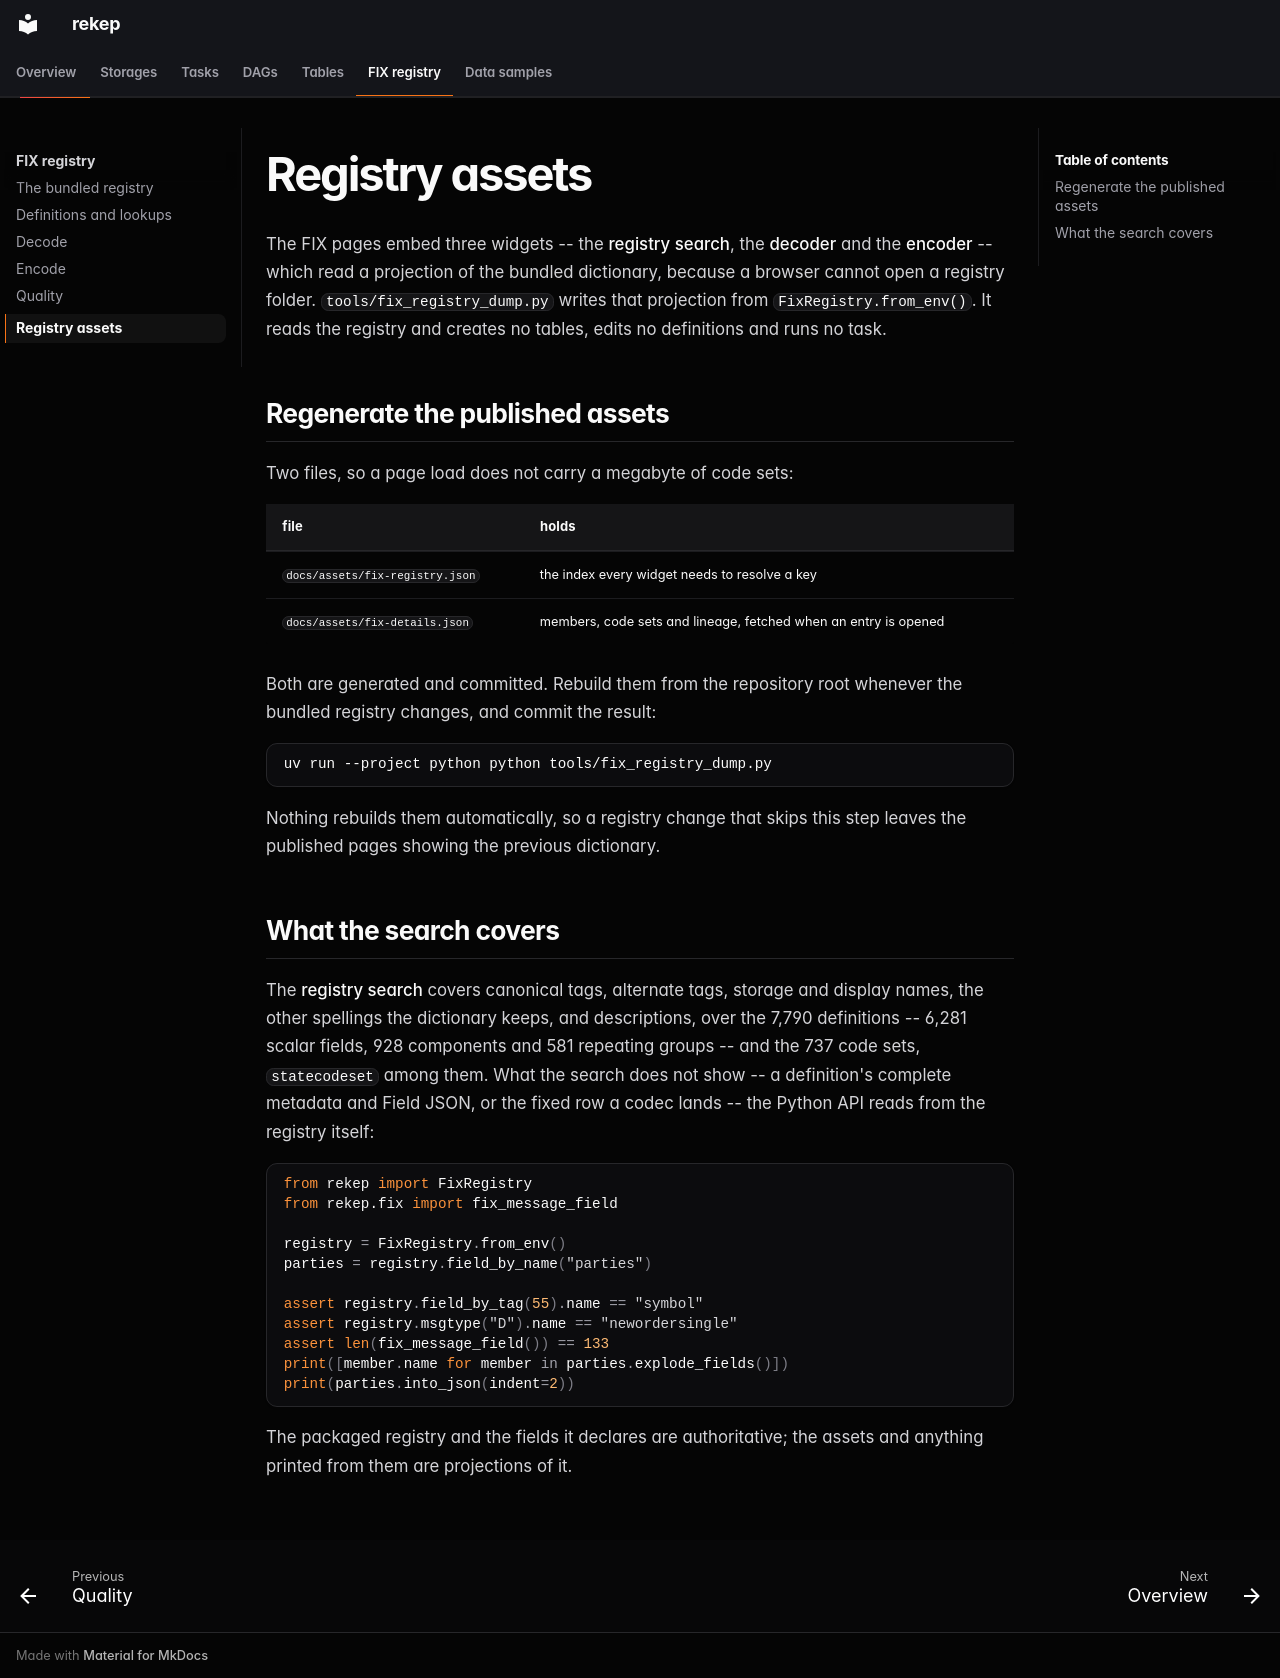

repository: Platob/yggfin · page: fix/assets/index.html · generator: mkdocs

# Registry assets

The FIX pages embed three widgets -- the
[registry search](registry.md#browser), the
[decoder](decode.md#try-one-line) and the
[encoder](encode.md#build-a-message) -- which read a projection of the
bundled dictionary, because a browser cannot open a registry folder.
`tools/fix_registry_dump.py` writes that projection from
`FixRegistry.from_env()`. It reads the registry and creates no tables, edits
no definitions and runs no task.

## Regenerate the published assets

Two files, so a page load does not carry a megabyte of code sets:

| file | holds |
| --- | --- |
| `docs/assets/fix-registry.json` | the index every widget needs to resolve a key |
| `docs/assets/fix-details.json` | members, code sets and lineage, fetched when an entry is opened |

Both are generated and committed. Rebuild them from the repository root
whenever the bundled registry changes, and commit the result:

```bash
uv run --project python python tools/fix_registry_dump.py
```

Nothing rebuilds them automatically, so a registry change that skips this
step leaves the published pages showing the previous dictionary.

## What the search covers

The [registry search](registry.md#browser) covers canonical tags, alternate
tags, storage and display names, the other spellings the dictionary keeps,
and descriptions, over the 7,790 definitions -- 6,281 scalar fields, 928
components and 581 repeating groups -- and the 737 code sets, `statecodeset`
among them. What the search does not show -- a definition's complete
metadata and Field JSON, or the fixed row a codec lands -- the Python API
reads from the registry itself:

```python
from rekep import FixRegistry
from rekep.fix import fix_message_field

registry = FixRegistry.from_env()
parties = registry.field_by_name("parties")

assert registry.field_by_tag(55).name == "symbol"
assert registry.msgtype("D").name == "newordersingle"
assert len(fix_message_field()) == 133
print([member.name for member in parties.explode_fields()])
print(parties.into_json(indent=2))
```

The packaged registry and the fields it declares are authoritative; the
assets and anything printed from them are projections of it.
